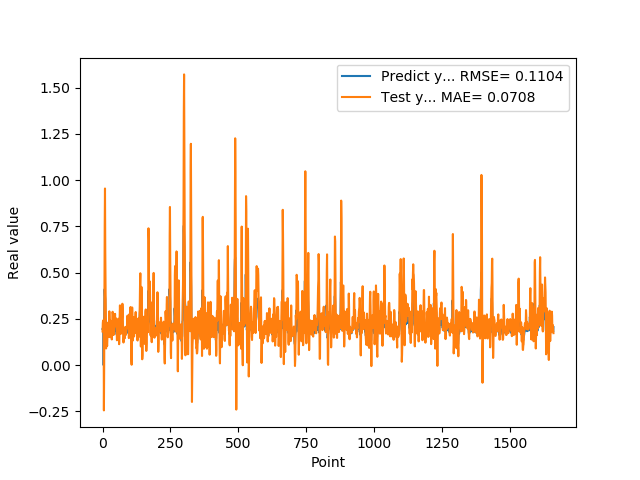

Values plotted in this chart, from the file beside it:
1.955727785830000398e-01, 1.822384177865312427e-01
1.954265981910000005e-01, 2.286788845463749997e-01
2.004670947789999880e-01, 2.415351150435417205e-01
2.029463946819999587e-01, 2.368480302016844063e-01
0.000000000000000000e+00, 2.409371833180000699e-01
1.862521618600000151e-01, -2.443857537688232384e-01
1.862153261900000301e-01, -3.141716216146646715e-03
4.038094580169999670e-01, 4.037518453803655150e-01
4.118085205549999461e-01, 7.610984644965328449e-01
3.743042349819999948e-01, 9.550312646150891371e-01
3.571429848669999685e-01, 6.212267885222512165e-01
2.572054266930000055e-01, 4.389593163227664130e-01
2.409307956699999753e-01, 2.010593875006507214e-01
2.253161966800000249e-01, 9.039979790483231026e-02
1.935185044999999937e-01, 1.629710614817706515e-01
1.787700653079999924e-01, 1.386361122091007703e-01
1.622045934200000150e-01, 1.125955035980227281e-01
1.761920750140000269e-01, 1.044112830362696337e-01
1.883655935530000325e-01, 1.533513060403602357e-01
1.861467957499999548e-01, 2.257032811702535391e-01
1.954913884399999968e-01, 2.264337224949116434e-01
1.954011768099999935e-01, 2.284013718857678121e-01
1.660518944260000185e-01, 2.328239290387857929e-01
1.907722949980000249e-01, 1.532003156184636727e-01
2.156041562559999625e-01, 1.773049798755396700e-01
1.898660957809999716e-01, 2.913011889936439891e-01
1.770474612709999895e-01, 2.421957687056743858e-01
2.001174986360000074e-01, 1.517351587361170651e-01
1.948629021640000125e-01, 2.067490981497566715e-01
1.922753006219999894e-01, 2.399649441569882691e-01
1.779100298880000042e-01, 2.120144861288240090e-01
1.810636967419999854e-01, 1.739357050558940077e-01
1.680064052340000114e-01, 1.684274508491821476e-01
1.635809391740000174e-01, 1.594646595368925945e-01
1.706920862200000111e-01, 1.390647938370299097e-01
1.916799396280000345e-01, 1.668036966419065292e-01
2.085516005749999957e-01, 2.328302791143730399e-01
2.058236002919999752e-01, 2.887201420970242349e-01
1.828240007160000513e-01, 2.734869120060199887e-01
1.857409924269999846e-01, 1.883158739064264564e-01
1.775099337099999841e-01, 1.642260747098431006e-01
1.752161234619999952e-01, 1.727407119825051240e-01
1.971126049759999999e-01, 1.662134011859062177e-01
1.845117062330000057e-01, 2.261678965215300763e-01
1.984785944219999987e-01, 2.249561032787094073e-01
2.143009155989999692e-01, 2.218851383019962986e-01
1.841159015890000139e-01, 2.775622681403998593e-01
2.104043960570000094e-01, 2.105470910220796910e-01
2.032361328599999739e-01, 2.183579197719585085e-01
2.088565975429999833e-01, 2.537881718801979214e-01
1.960448026660000231e-01, 2.403664976688555943e-01
1.900728046889999523e-01, 2.178594796750185081e-01
1.658952832220000062e-01, 1.837183306714925968e-01
1.872539073229999851e-01, 1.346289161022622416e-01
1.852532625200000171e-01, 1.713386770895684030e-01
1.799222826959999966e-01, 2.201952347417994171e-01
2.012764066460000223e-01, 1.930129263356897829e-01
1.978618204589999985e-01, 2.336204249933751531e-01
1.950792670250000027e-01, 2.511411497517567759e-01
1.711323857310000085e-01, 2.196875948728367889e-01
1.623787879939999901e-01, 1.567044871495728853e-01
... 1,599 more rows
